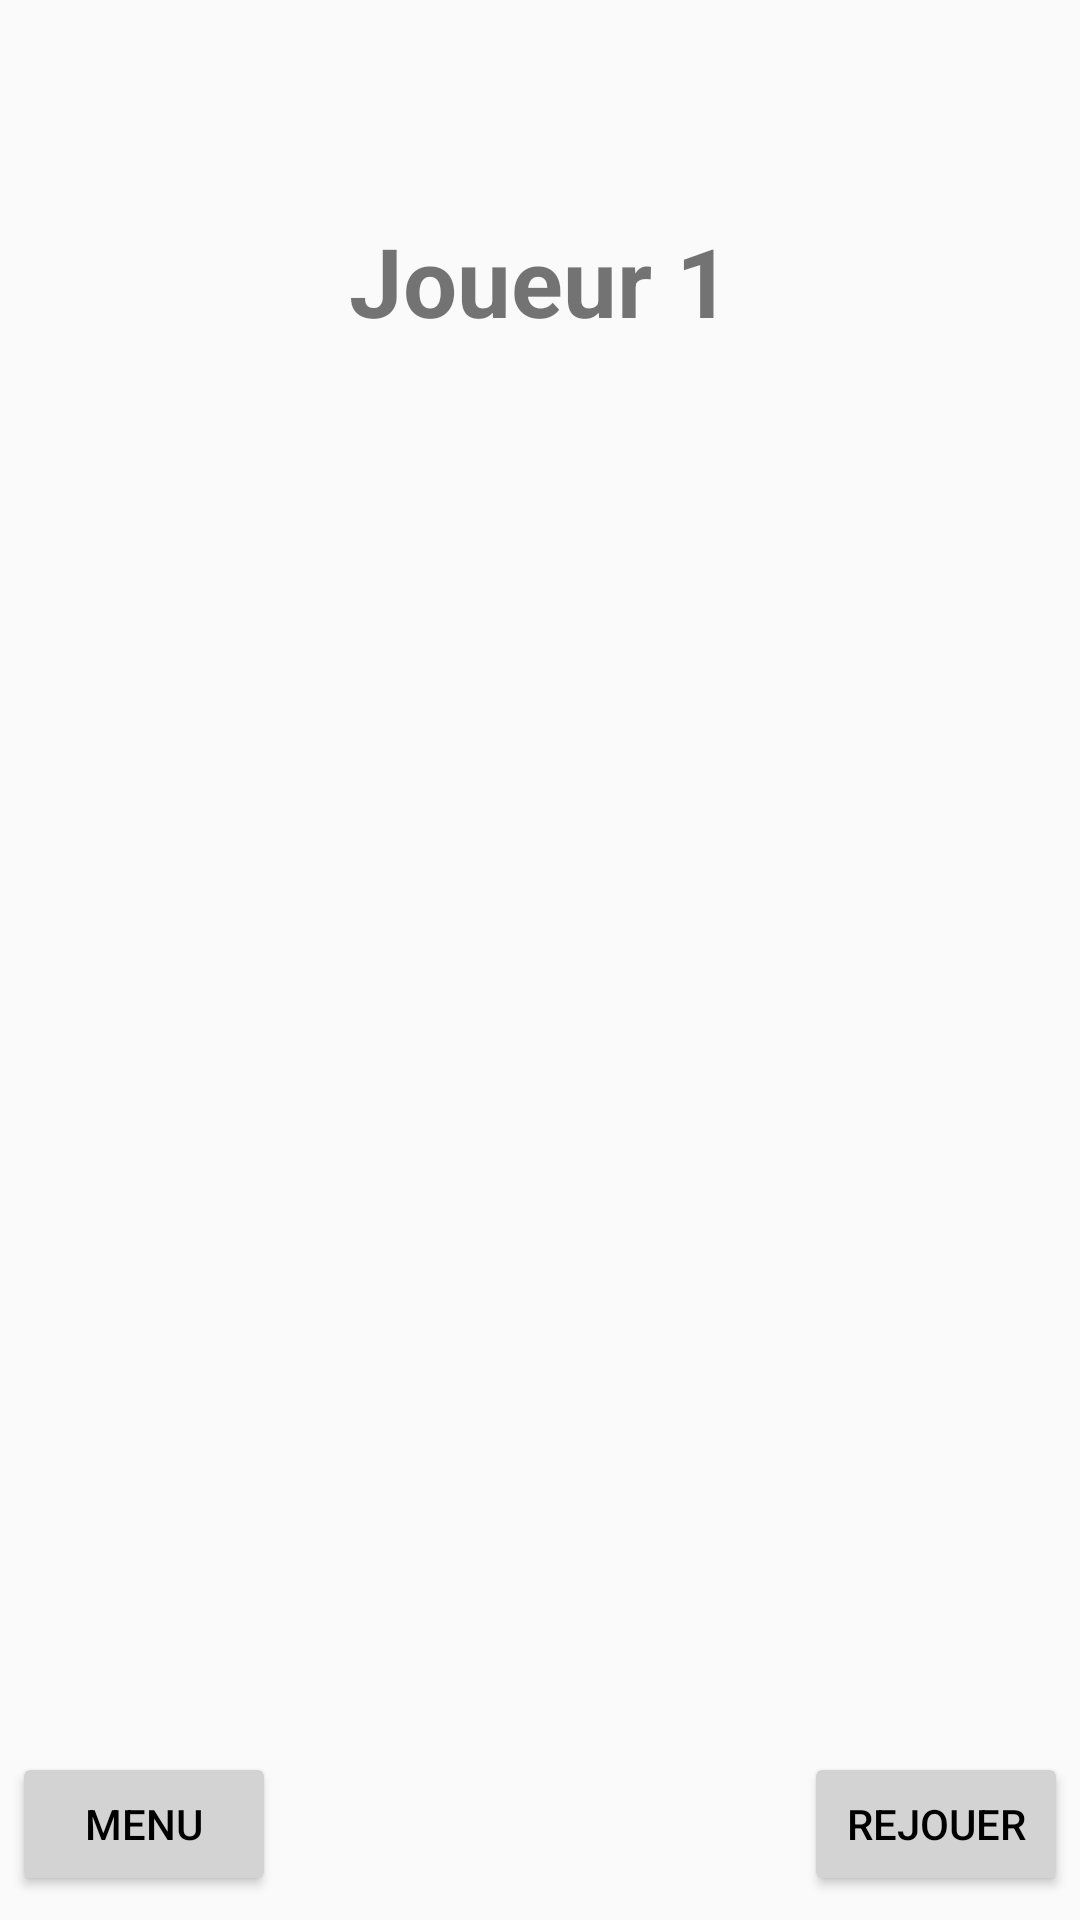

Layout XML and referenced resources for this Android screen:
<!-- AndroidManifest.xml: activity theme Theme.AppCompat.Light.NoActionBar -->
<!-- res/layout/activity_main.xml -->
<?xml version="1.0" encoding="utf-8"?>
<androidx.constraintlayout.widget.ConstraintLayout
    xmlns:android="http://schemas.android.com/apk/res/android"
    xmlns:app="http://schemas.android.com/apk/res-auto"
    xmlns:tools="http://schemas.android.com/tools"
    android:id="@+id/main"
    android:layout_width="match_parent"
    android:layout_height="match_parent">

    <TextView
        android:id="@+id/Joueur"
        android:layout_width="wrap_content"
        android:layout_height="wrap_content"
        android:layout_marginTop="72dp"
        android:text="Joueur 1"
        android:textSize="32dp"
        android:textStyle="bold"
        app:layout_constraintEnd_toEndOf="parent"
        app:layout_constraintStart_toStartOf="parent"
        app:layout_constraintTop_toTopOf="parent" />

    <GridLayout
        android:id="@+id/gridLayout"
        android:layout_width="wrap_content"
        android:layout_height="wrap_content"
        android:layout_gravity="center"
        android:columnCount="3"
        android:rowCount="3"
        app:layout_constraintBottom_toTopOf="@+id/textView2"
        app:layout_constraintEnd_toEndOf="parent"
        app:layout_constraintStart_toStartOf="parent"
        app:layout_constraintTop_toBottomOf="@+id/Joueur"
        tools:ignore="MissingConstraints" />

    <TextView
        android:id="@+id/textView2"
        android:layout_width="0dp"
        android:layout_height="wrap_content"
        android:layout_marginStart="8dp"
        android:layout_marginEnd="8dp"
        android:layout_marginBottom="108dp"
        android:gravity="center"
        android:maxLines="1"
        android:text="Résultat"
        android:textSize="32sp"
        android:visibility="invisible"
        app:layout_constraintBottom_toTopOf="@id/btnRejouer"
        app:layout_constraintEnd_toEndOf="parent"
        app:layout_constraintHorizontal_bias="0.0"
        app:layout_constraintStart_toStartOf="parent" />

    <Button
        android:id="@+id/btnRejouer"
        android:layout_width="wrap_content"
        android:layout_height="48dp"
        android:minHeight="0dp"
        android:paddingTop="8dp"
        android:paddingBottom="8dp"
        android:layout_marginEnd="4dp"
        android:layout_marginBottom="8dp"
        android:text="Rejouer"
        android:textColor="@color/black"
        android:textSize="14sp"
        app:backgroundTint="@color/gray"
        app:cornerRadius="10dp"
        app:layout_constraintBottom_toBottomOf="parent"
        app:layout_constraintEnd_toEndOf="parent" />

    <Button
        android:id="@+id/btnMenu"
        android:layout_width="wrap_content"
        android:layout_height="48dp"
        android:minHeight="0dp"
        android:paddingTop="8dp"
        android:paddingBottom="8dp"
        android:layout_marginStart="4dp"
        android:layout_marginBottom="8dp"
        android:text="Menu"
        android:textColor="@color/black"
        android:textSize="14sp"
        app:backgroundTint="@color/gray"
        app:cornerRadius="10dp"
        app:layout_constraintBottom_toBottomOf="parent"
        app:layout_constraintStart_toStartOf="parent" />

</androidx.constraintlayout.widget.ConstraintLayout>
<!-- resources referenced by this layout -->
<resources>
  <color name="black">#FF000000</color>
  <color name="gray">#D3D3D3</color>
</resources>
